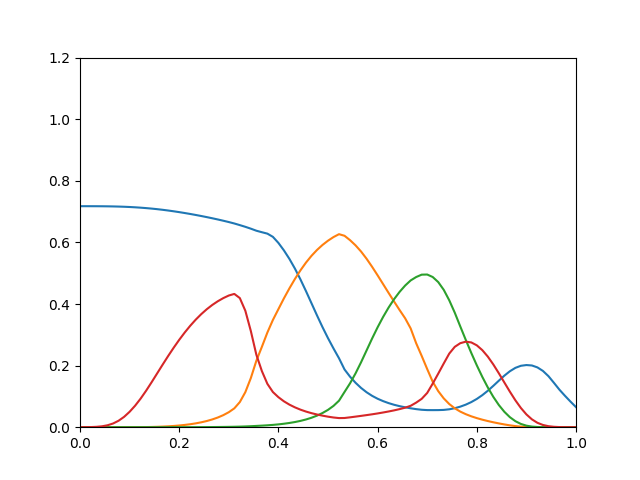

Data behind this chart, as committed beside it:
0.7176, 3.026e-15, 1.334e-17, 5.684e-05
0.7175, 5.085e-13, 1.165e-15, 0.0001619
0.7175, 3.626e-11, 5.132e-14, 0.0004234
0.7174, 8.258e-10, 1.2e-12, 0.001208
0.7173, 1.251e-08, 1.897e-11, 0.002947
0.7171, 1.136e-07, 1.875e-10, 0.006282
0.7168, 6.815e-07, 1.284e-09, 0.01201
0.7163, 3.069e-06, 6.727e-09, 0.02095
0.7157, 1.11e-05, 2.832e-08, 0.03358
0.7149, 3.337e-05, 9.895e-08, 0.05001
0.7139, 8.582e-05, 2.945e-07, 0.06981
0.7128, 0.0001951, 7.738e-07, 0.09282
0.7114, 0.0003987, 1.828e-06, 0.1186
0.7097, 0.000745, 3.944e-06, 0.1462
0.7079, 0.001263, 7.681e-06, 0.1747
0.7058, 0.001952, 1.365e-05, 0.2033
0.7035, 0.002855, 2.299e-05, 0.2313
0.701, 0.004029, 3.714e-05, 0.2581
0.6983, 0.005515, 5.787e-05, 0.2836
0.6954, 0.007368, 8.736e-05, 0.3074
0.6923, 0.009648, 0.0001283, 0.3293
0.6891, 0.01244, 0.0001839, 0.3492
0.6857, 0.01587, 0.0002581, 0.3671
0.6821, 0.02005, 0.0003555, 0.383
0.6784, 0.02517, 0.0004814, 0.3969
0.6745, 0.03144, 0.0006421, 0.4089
0.6704, 0.03912, 0.0008444, 0.4191
0.6661, 0.04872, 0.001098, 0.4276
0.6614, 0.06116, 0.001416, 0.4327
0.6561, 0.08158, 0.001859, 0.4192
0.6506, 0.1138, 0.00246, 0.3781
0.6446, 0.1596, 0.003225, 0.3121
0.6379, 0.2157, 0.004128, 0.2352
0.6331, 0.2608, 0.005081, 0.1823
0.6285, 0.3074, 0.006176, 0.1408
0.618, 0.3481, 0.007477, 0.1142
0.5984, 0.3833, 0.00915, 0.09747
0.5741, 0.4182, 0.01125, 0.08404
0.5464, 0.4508, 0.01375, 0.07326
0.5149, 0.4813, 0.01678, 0.06442
0.4798, 0.5093, 0.02049, 0.05699
0.442, 0.5343, 0.02505, 0.0508
0.4026, 0.5564, 0.03065, 0.04562
0.3632, 0.5754, 0.03755, 0.04124
0.325, 0.5917, 0.046, 0.03749
0.2891, 0.6056, 0.05631, 0.03419
0.2556, 0.6173, 0.06922, 0.0315
0.2237, 0.6267, 0.0861, 0.0296
0.1874, 0.6215, 0.1144, 0.02988
0.164, 0.6072, 0.1425, 0.03204
0.1442, 0.5904, 0.1748, 0.03435
0.1275, 0.5703, 0.2108, 0.03676
0.1135, 0.5469, 0.2493, 0.03927
0.1019, 0.5208, 0.2878, 0.04187
0.09241, 0.4931, 0.3243, 0.04467
0.08467, 0.4645, 0.358, 0.04776
0.07819, 0.4359, 0.3886, 0.05106
0.07276, 0.4077, 0.4159, 0.05466
0.0683, 0.3801, 0.4396, 0.05876
0.0646, 0.3535, 0.4599, 0.06339
0.06141, 0.3207, 0.4765, 0.06951
... 30 more rows
